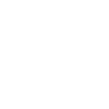
t = 0.00 s
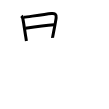
t = 3.00 s
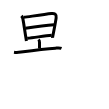
t = 6.00 s
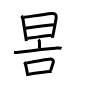
t = 9.00 s
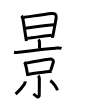
t = 12.00 s
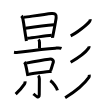
t = 15.00 s

The animated SVG that drew these frames (rendered in a browser with its animation timeline set to each time). Animation: 15 SMIL elements (animate=15); one cycle of 15.00 s.

<svg width="109px" height="109px" viewBox="0 0 px 109px" xmlns="http://www.w3.org/2000/svg" xmlns:xlink="http://www.w3.org/1999/xlink" xml:space="preserve" version="1.1"  baseProfile="full">
<path d="M21.38,15.88c0.75,0.75,1.3,1.94,1.47,2.73c0.67,3.13,1.93,12.24,2.98,18.74c0.22,1.34,0.41,2.56,0.58,3.6" style="fill:none;stroke:black;stroke-width:3;opacity:0">
  <animate attributeType="CSS" attributeName="opacity" from="0" to="1" begin="0s" dur="1s" repeatCount="0" fill="freeze" />
</path>
<path d="M23.77,17.34c6.43-0.88,20.92-3.07,27.6-3.84c3.31-0.38,5.23,0.82,4.77,4.38c-0.46,3.6-1.95,11.19-2.87,15.92c-0.44,2.29-0.76,3.91-0.75,4.08" style="fill:none;stroke:black;stroke-width:3;opacity:0">
  <animate attributeType="CSS" attributeName="opacity" from="0" to="1" begin="1s" dur="1s" repeatCount="0" fill="freeze" />
</path>
<path d="M25.45,28.24c6.92-0.99,21.49-2.88,28.58-3.45" style="fill:none;stroke:black;stroke-width:3;opacity:0">
  <animate attributeType="CSS" attributeName="opacity" from="0" to="1" begin="2s" dur="1s" repeatCount="0" fill="freeze" />
</path>
<path d="M27.22,38.29c7.86-0.8,17.28-2.42,24.53-3" style="fill:none;stroke:black;stroke-width:3;opacity:0">
  <animate attributeType="CSS" attributeName="opacity" from="0" to="1" begin="3s" dur="1s" repeatCount="0" fill="freeze" />
</path>
<path d="M38.51,39.49c0.81,0.81,1,1.76,1,3c0,2.77-0.01,4.26-0.01,6.01" style="fill:none;stroke:black;stroke-width:3;opacity:0">
  <animate attributeType="CSS" attributeName="opacity" from="0" to="1" begin="4s" dur="1s" repeatCount="0" fill="freeze" />
</path>
<path d="M14,52.21c2.62,0.42,4.62,0.19,7.01-0.14c8.98-1.24,25.64-3.35,34.5-3.94c1.96-0.13,4.13-0.46,6.01,0.28" style="fill:none;stroke:black;stroke-width:3;opacity:0">
  <animate attributeType="CSS" attributeName="opacity" from="0" to="1" begin="5s" dur="1s" repeatCount="0" fill="freeze" />
</path>
<path d="M24.31,62.18c0.69,0.69,1.04,1.7,1.41,3.08c0.6,2.26,1.02,4.49,1.65,7.92c0.17,0.96,0.35,1.9,0.53,2.78" style="fill:none;stroke:black;stroke-width:3;opacity:0">
  <animate attributeType="CSS" attributeName="opacity" from="0" to="1" begin="6s" dur="1s" repeatCount="0" fill="freeze" />
</path>
<path d="M26.24,63.11c7.26-1.46,17.63-3.33,22.9-3.96c2.98-0.36,5.06,0.72,3.93,3.96c-0.76,2.16-1.4,4.76-2.42,7.37" style="fill:none;stroke:black;stroke-width:3;opacity:0">
  <animate attributeType="CSS" attributeName="opacity" from="0" to="1" begin="7s" dur="1s" repeatCount="0" fill="freeze" />
</path>
<path d="M28.96,74.17c6.02-1.07,13.24-1.72,20.28-2.57c0.78-0.09,1.64-0.04,2.4-0.04" style="fill:none;stroke:black;stroke-width:3;opacity:0">
  <animate attributeType="CSS" attributeName="opacity" from="0" to="1" begin="8s" dur="1s" repeatCount="0" fill="freeze" />
</path>
<path d="M38.24,75.57c0.72,0.72,1.12,1.81,1.12,3.33c0,3.62-0.11,12.61-0.11,15.73c0,4.99-4.26,0.59-5.84-0.81" style="fill:none;stroke:black;stroke-width:3;opacity:0">
  <animate attributeType="CSS" attributeName="opacity" from="0" to="1" begin="9s" dur="1s" repeatCount="0" fill="freeze" />
</path>
<path d="M25.09,81.36c0.09,0.86-0.07,1.68-0.47,2.45c-2,2.95-4.62,6.2-8.93,10.29" style="fill:none;stroke:black;stroke-width:3;opacity:0">
  <animate attributeType="CSS" attributeName="opacity" from="0" to="1" begin="10s" dur="1s" repeatCount="0" fill="freeze" />
</path>
<path d="M50.28,80.61c2.82,1.77,6.46,6.94,7.17,9.69" style="fill:none;stroke:black;stroke-width:3;opacity:0">
  <animate attributeType="CSS" attributeName="opacity" from="0" to="1" begin="11s" dur="1s" repeatCount="0" fill="freeze" />
</path>
<path d="M90.18,19.2c0.13,1,0.02,1.54-0.64,2.33c-2.98,3.63-12.96,11.66-18.88,14.33" style="fill:none;stroke:black;stroke-width:3;opacity:0">
  <animate attributeType="CSS" attributeName="opacity" from="0" to="1" begin="12s" dur="1s" repeatCount="0" fill="freeze" />
</path>
<path d="M89.04,46.22c0.11,0.77-0.21,1.56-0.64,2.17c-2.42,3.48-9.78,9.23-17.75,13.79" style="fill:none;stroke:black;stroke-width:3;opacity:0">
  <animate attributeType="CSS" attributeName="opacity" from="0" to="1" begin="13s" dur="1s" repeatCount="0" fill="freeze" />
</path>
<path d="M89.25,74.7c0.13,1,0.17,1.86-0.42,2.71c-3.58,5.21-11.71,12.96-23.69,20.39" style="fill:none;stroke:black;stroke-width:3;opacity:0">
  <animate attributeType="CSS" attributeName="opacity" from="0" to="1" begin="14s" dur="1s" repeatCount="0" fill="freeze" />
</path>
</svg>
